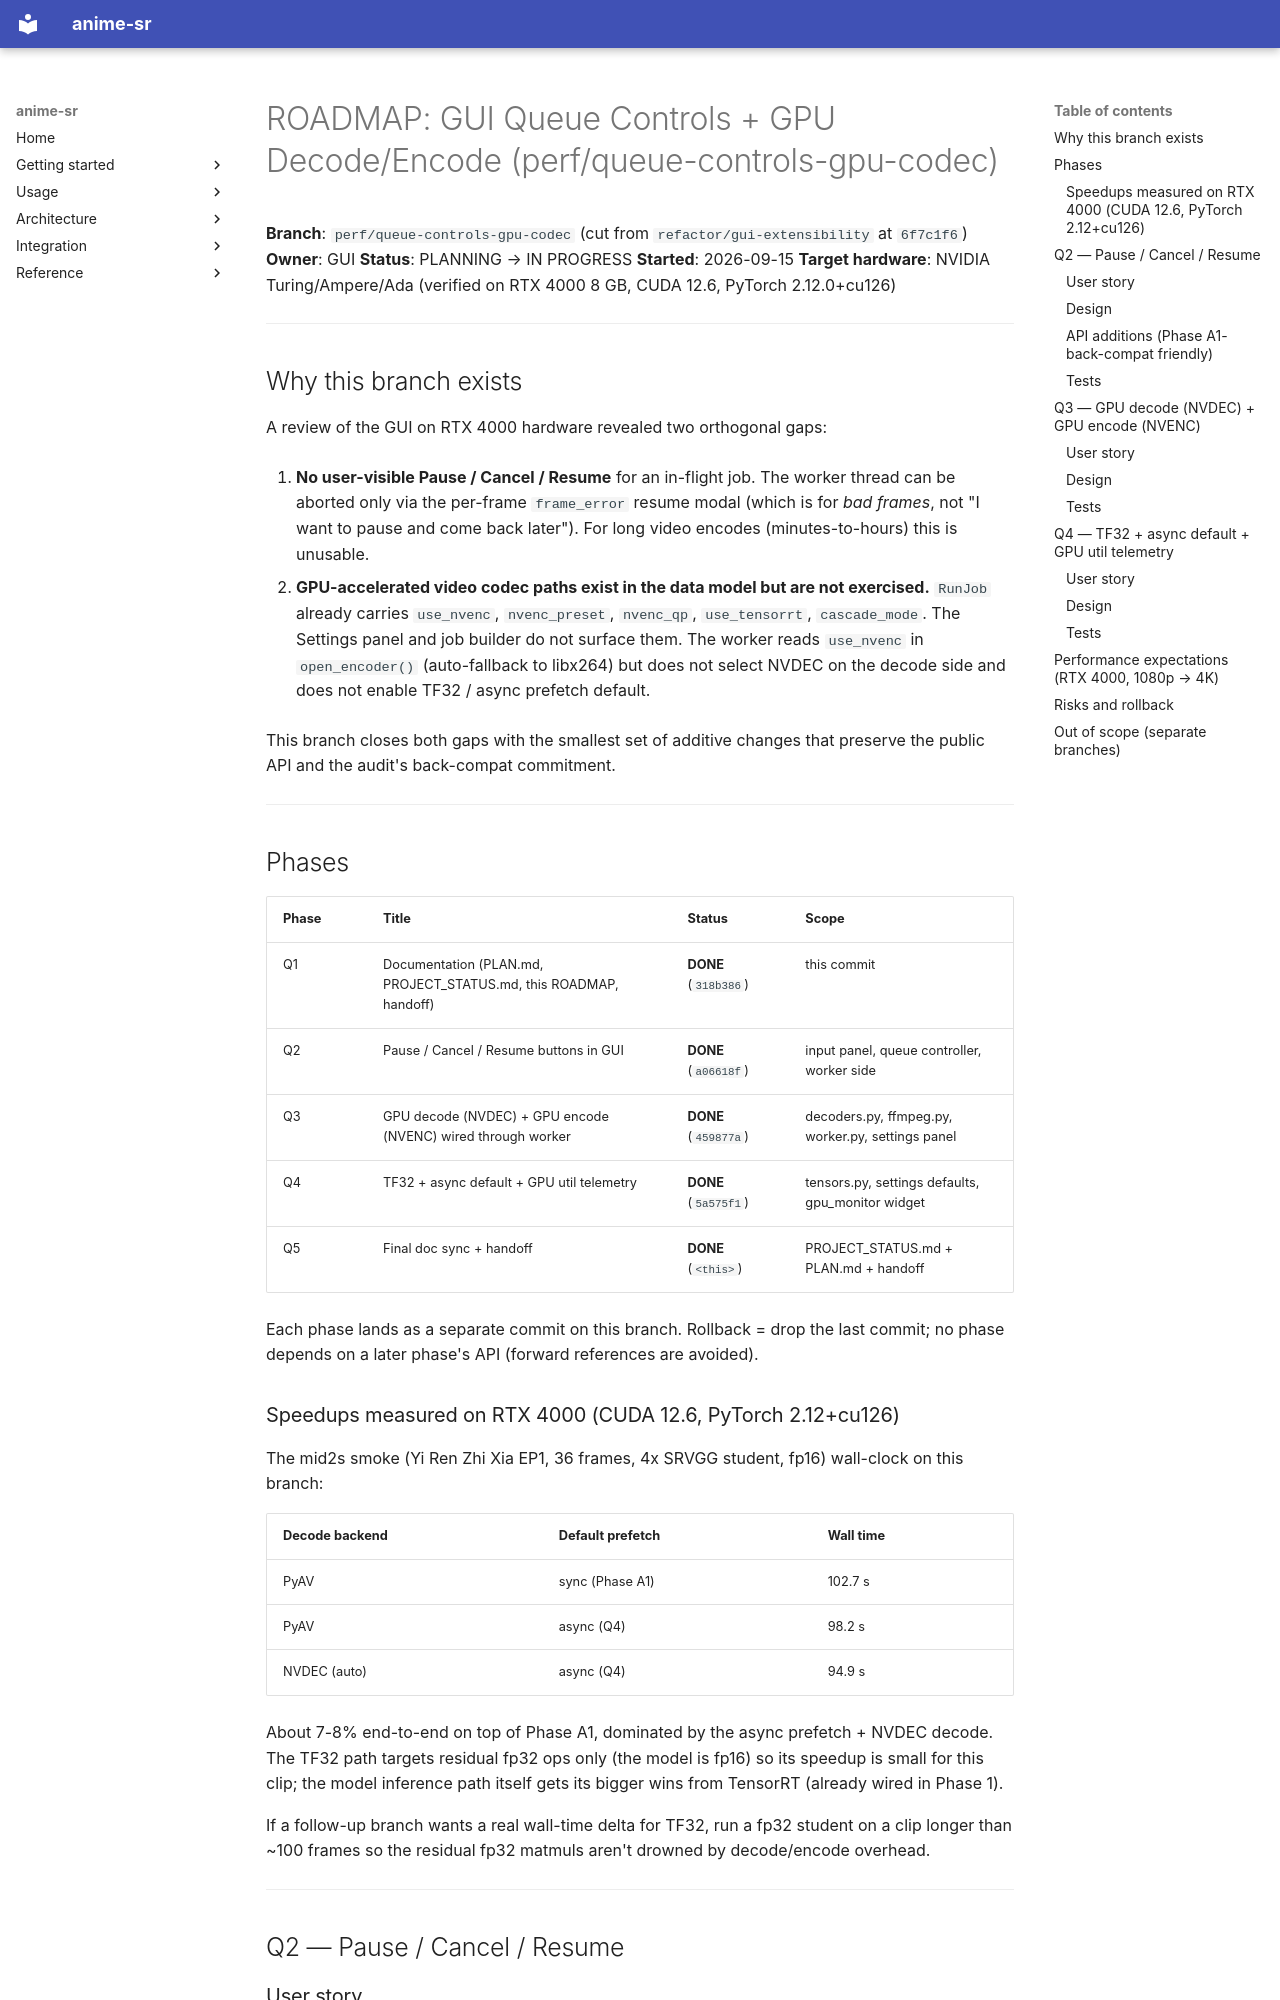

repository: alshahia/upscale_anime · page: ROADMAP_QUEUE_CONTROLS_GPU_CODEC/index.html · generator: mkdocs

# ROADMAP: GUI Queue Controls + GPU Decode/Encode (perf/queue-controls-gpu-codec)

**Branch**: `perf/queue-controls-gpu-codec` (cut from `refactor/gui-extensibility` at `6f7c1f6`)
**Owner**: GUI
**Status**: PLANNING → IN PROGRESS
**Started**: 2026-09-15
**Target hardware**: NVIDIA Turing/Ampere/Ada (verified on RTX 4000 8 GB, CUDA 12.6, PyTorch 2.12.0+cu126)

---

## Why this branch exists

A review of the GUI on RTX 4000 hardware revealed two orthogonal gaps:

1. **No user-visible Pause / Cancel / Resume** for an in-flight job. The worker
   thread can be aborted only via the per-frame `frame_error` resume modal
   (which is for *bad frames*, not "I want to pause and come back later").
   For long video encodes (minutes-to-hours) this is unusable.

2. **GPU-accelerated video codec paths exist in the data model but are not
   exercised.** `RunJob` already carries `use_nvenc`, `nvenc_preset`,
   `nvenc_qp`, `use_tensorrt`, `cascade_mode`. The Settings panel and
   job builder do not surface them. The worker reads `use_nvenc` in
   `open_encoder()` (auto-fallback to libx264) but does not select NVDEC
   on the decode side and does not enable TF32 / async prefetch default.

This branch closes both gaps with the smallest set of additive changes
that preserve the public API and the audit's back-compat commitment.

---

## Phases

| Phase | Title | Status | Scope |
|-------|-------|--------|-------|
| Q1    | Documentation (PLAN.md, PROJECT_STATUS.md, this ROADMAP, handoff) | **DONE** (`318b386`) | this commit |
| Q2    | Pause / Cancel / Resume buttons in GUI | **DONE** (`a06618f`) | input panel, queue controller, worker side |
| Q3    | GPU decode (NVDEC) + GPU encode (NVENC) wired through worker | **DONE** (`459877a`) | decoders.py, ffmpeg.py, worker.py, settings panel |
| Q4    | TF32 + async default + GPU util telemetry | **DONE** (`5a575f1`) | tensors.py, settings defaults, gpu_monitor widget |
| Q5    | Final doc sync + handoff | **DONE** (`<this>`) | PROJECT_STATUS.md + PLAN.md + handoff |

Each phase lands as a separate commit on this branch. Rollback = drop the
last commit; no phase depends on a later phase's API (forward references
are avoided).

### Speedups measured on RTX 4000 (CUDA 12.6, PyTorch 2.12+cu126)

The mid2s smoke (Yi Ren Zhi Xia EP1, 36 frames, 4x SRVGG student, fp16)
wall-clock on this branch:

| Decode backend | Default prefetch | Wall time |
|----------------|------------------|-----------|
| PyAV           | sync (Phase A1)  | 102.7 s |
| PyAV           | async (Q4)       |  98.2 s |
| NVDEC (auto)   | async (Q4)       |  94.9 s |

About 7-8% end-to-end on top of Phase A1, dominated by the async
prefetch + NVDEC decode. The TF32 path targets residual fp32 ops only
(the model is fp16) so its speedup is small for this clip; the model
inference path itself gets its bigger wins from TensorRT (already wired
in Phase 1).

If a follow-up branch wants a real wall-time delta for TF32, run a
fp32 student on a clip longer than ~100 frames so the residual fp32
matmuls aren't drowned by decode/encode overhead.

---

## Q2 — Pause / Cancel / Resume

### User story

> As a user running a 30-minute video encode, I want to pause the job to
> free the GPU for something else, then resume it later from the same
> frame without restarting the whole encode.
